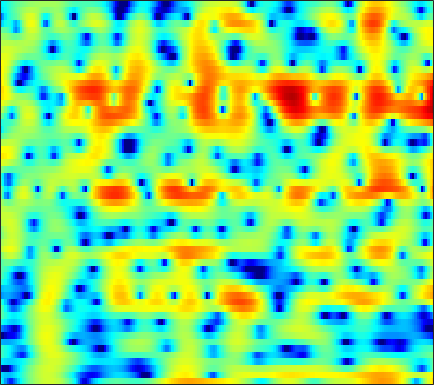

Values plotted in this chart, from the file beside it:
-4.0887, -5.716, -8.2633, -11.126, -12.832, -12.662, -10.352, -8.5015, -6.3728, -4.656, -3.2516, -2.3604, -1.3438, -0.4779, 0.08453, 0.74559, 1.3086, 1.6742, 2.0854, 2.4067, 2.6414, 2.7577, 2.8393, 2.8333
-5.639, -6.208, -6.755, -7.005, -6.976, -6.657, -6.065, -5.486, -4.598, -3.646, -2.684, -1.981, -1.093, -0.2764, 0.2826, 0.9502, 1.524, 1.891, 2.292, 2.589, 2.779, 2.847, 2.836, 2.712
-15.41, -19.46, -23.44, -18.39, -14.95, -11.67, -9.247, -7.778, -6.116, -4.691, -3.44, -2.594, -1.573, -0.662, -0.04723, 0.6887, 1.327, 1.742, 2.212, 2.585, 2.851, 2.982, 3.063, 3.037
-5.232, -5.645, -6.055, -6.29, -6.356, -6.305, -6.117, -5.895, -5.492, -4.968, -4.323, -3.768, -2.96, -2.109, -1.466, -0.629, 0.1528, 0.6875, 1.331, 1.879, 2.322, 2.583, 2.834, 2.973
-2.262, -2.836, -3.663, -4.583, -5.354, -6.533, -7.947, -9.198, -11.11, -12.81, -12.83, -11.35, -8.657, -6.109, -4.447, -2.555, -0.9973, -0.01963, 1.067, 1.933, 2.603, 2.985, 3.345, 3.545
-2.297, -2.865, -3.625, -4.393, -4.988, -5.833, -6.745, -7.47, -8.409, -9.046, -8.897, -8.122, -6.457, -4.553, -3.187, -1.528, -0.09072, 0.8326, 1.857, 2.653, 3.226, 3.514, 3.715, 3.709
-7.256, -7.712, -7.964, -7.934, -7.799, -7.515, -7.108, -6.721, -6.071, -5.279, -4.344, -3.568, -2.468, -1.328, -0.4834, 0.5793, 1.544, 2.185, 2.905, 3.447, 3.793, 3.918, 3.888, 3.628
-27.42, -19.93, -16.28, -14.89, -14.57, -14.49, -14.04, -13.04, -10.94, -8.575, -6.334, -4.802, -2.988, -1.423, -0.3768, 0.8499, 1.879, 2.521, 3.204, 3.689, 3.978, 4.065, 4.007, 3.744
-8.902, -9.736, -10.83, -12.11, -13.29, -15.21, -16.74, -16.13, -13.1, -9.816, -7.044, -5.298, -3.304, -1.646, -0.5857, 0.6239, 1.62, 2.233, 2.878, 3.338, 3.62, 3.717, 3.695, 3.507
-3.381, -4.138, -5.063, -5.844, -6.289, -6.652, -6.705, -6.512, -5.935, -5.084, -4.047, -3.217, -2.103, -1.004, -0.2333, 0.6879, 1.466, 1.953, 2.477, 2.851, 3.067, 3.122, 3.051, 2.829
-1.123, -2.017, -3.111, -4.066, -4.646, -5.154, -5.29, -5.159, -4.715, -4.051, -3.2, -2.486, -1.521, -0.5607, 0.1338, 0.9825, 1.717, 2.183, 2.673, 3, 3.14, 3.118, 2.916, 2.515
-0.9857, -2.405, -4.414, -6.598, -8.269, -10.03, -10.37, -9.633, -8.006, -6.278, -4.686, -3.539, -2.105, -0.7945, 0.1172, 1.239, 2.238, 2.891, 3.587, 4.039, 4.232, 4.202, 3.917, 3.317
-2.989, -4.42, -6.604, -9.334, -12.03, -16.26, -16.7, -14.37, -11.65, -9.755, -8.294, -7.384, -5.942, -4.166, -2.709, -0.7804, 0.996, 2.144, 3.378, 4.271, 4.829, 5.014, 4.93, 4.461
-8.949, -8.175, -7.747, -7.78, -8.049, -8.583, -9.136, -9.601, -10.34, -11.64, -14.06, -18.06, -29.59, -14.78, -9.626, -5.081, -1.862, -0.03624, 1.829, 3.214, 4.189, 4.654, 4.929, 4.861
-7.155, -6.814, -6.577, -6.69, -6.883, -7.322, -7.945, -8.437, -8.939, -9.465, -9.769, -9.744, -9.207, -7.78, -6.287, -4.101, -2.002, -0.6097, 0.9898, 2.298, 3.282, 3.816, 4.279, 4.47
-3.003, -3.676, -4.613, -5.733, -6.669, -8.025, -9.435, -10.43, -11.44, -11.53, -10.68, -9.544, -7.827, -6.102, -4.804, -3.111, -1.564, -0.5132, 0.7711, 1.858, 2.713, 3.208, 3.703, 3.985
-1.502, -2.351, -3.578, -4.99, -6.313, -8.479, -11.47, -14.85, -22.98, -23.87, -15.04, -11.64, -8.458, -6.018, -4.521, -2.834, -1.403, -0.4417, 0.6767, 1.594, 2.349, 2.82, 3.288, 3.591
-1.275, -1.742, -2.372, -3.113, -3.819, -4.889, -6.026, -6.77, -7.527, -7.721, -7.187, -6.432, -5.358, -4.211, -3.337, -2.232, -1.206, -0.4699, 0.4067, 1.139, 1.77, 2.175, 2.579, 2.862
-1.761, -1.232, -0.8526, -0.77, -0.834, -1.115, -1.522, -1.869, -2.395, -2.845, -3.28, -3.51, -3.555, -3.357, -3.027, -2.35, -1.492, -0.841, -0.05092, 0.6378, 1.157, 1.409, 1.641, 1.78
-0.4114, 0.8312, 1.861, 2.401, 2.59, 2.545, 2.172, 1.683, 0.7914, -0.412, -2.112, -3.738, -6.157, -7.988, -7.718, -5.527, -3.132, -1.733, -0.3947, 0.4726, 0.8313, 0.7678, 0.3633, -0.3416
2.264, 2.85, 3.499, 3.956, 4.082, 4.009, 3.622, 3.11, 2.14, 0.7123, -1.118, -2.971, -5.971, -8.427, -8.24, -5.762, -3.361, -2.044, -0.8021, -0.2153, -0.2474, -0.6458, -1.923, -4.34
1.238, 1.796, 2.412, 2.868, 3.034, 3.05, 2.839, 2.516, 1.868, 1.013, 0.1213, -0.6169, -1.494, -2.084, -2.296, -2.249, -1.957, -1.687, -1.305, -1.118, -1.146, -1.3, -1.791, -2.462
-0.5086, 0.517, 1.553, 2.181, 2.48, 2.622, 2.504, 2.265, 1.738, 1.034, 0.1623, -0.4806, -1.365, -2.142, -2.556, -2.85, -2.809, -2.569, -2.146, -1.665, -1.218, -0.9973, -0.7603, -0.6297
0.03555, 1.03, 2.006, 2.618, 2.874, 2.96, 2.753, 2.425, 1.768, 0.8218, -0.4787, -1.671, -3.595, -5.869, -7.586, -8.887, -8.009, -6.52, -4.549, -2.884, -1.618, -0.8965, -0.1684, 0.3077
1.883, 2.325, 2.728, 3.013, 3.083, 2.998, 2.7, 2.32, 1.587, 0.5975, -0.7719, -2.12, -4.375, -7.496, -10.44, -13.4, -10.92, -8.159, -5.335, -3.26, -1.844, -1.011, -0.2228, 0.2717
2.459, 2.525, 2.559, 2.55, 2.485, 2.326, 2.079, 1.8, 1.296, 0.6434, -0.1235, -0.7948, -1.743, -2.652, -3.201, -3.595, -3.52, -3.216, -2.589, -1.912, -1.307, -0.9226, -0.5677, -0.3545
2.2, 1.96, 1.748, 1.537, 1.454, 1.386, 1.324, 1.273, 1.168, 0.9336, 0.6543, 0.4023, -3.9349e-05, -0.3683, -0.62, -0.8576, -0.9811, -0.9969, -0.9038, -0.8099, -0.6583, -0.62, -0.6264, -0.7371
1.414, 0.6187, -0.2378, -0.5875, -0.5075, -0.07138, 0.5056, 0.9331, 1.387, 1.69, 1.731, 1.651, 1.416, 1.046, 0.7375, 0.3357, 0.03571, -0.07392, -0.115, -0.002479, 0.0901, 0.1161, 0.0145, -0.3503
-0.01005, -2.911, -8.165, -10.07, -6.774, -2.843, -0.1655, 1.227, 2.465, 3.28, 3.58, 3.511, 3.091, 2.195, 1.278, -0.2169, -1.529, -1.91, -1.388, -0.09517, 0.9618, 1.548, 1.831, 1.505
-0.1361, -2.328, -5.034, -5.965, -5.184, -3.189, -1.096, 0.3384, 1.796, 2.71, 3.198, 3.185, 2.627, 1.367, -0.1938, -3.55, -9.825, -14.59, -6.999, -2.161, 0.5045, 1.719, 2.545, 2.72
-2.638, -4.89, -8.351, -10.53, -10.21, -7.558, -4.805, -3.146, -1.358, -0.09734, 0.6115, 0.8832, 0.8516, 0.4919, 0.02965, -0.6596, -1.194, -1.27, -0.858, -0.03099, 0.8504, 1.434, 1.991, 2.298
-3.012, -5.104, -8.555, -11.32, -10.89, -8.044, -5.388, -3.894, -2.395, -1.363, -0.6795, -0.3608, -0.08433, 0.02563, 0.05642, 0.0724, 0.1354, 0.2169, 0.438, 0.7027, 1.028, 1.245, 1.542, 1.762
0.4111, -0.2775, -1.196, -1.74, -1.975, -1.911, -1.7, -1.48, -1.195, -1.117, -1.032, -1.044, -1.006, -0.9537, -0.85, -0.6657, -0.429, -0.2625, -0.02191, 0.1326, 0.2797, 0.3368, 0.4342, 0.5282
3.574, 3.298, 2.927, 2.483, 2.161, 1.699, 1.153, 0.6923, -0.04613, -0.9605, -1.99, -2.742, -3.53, -3.722, -3.462, -2.776, -2.018, -1.527, -1.112, -0.9522, -1.093, -1.322, -1.8, -2.212
5.334, 5.232, 5.013, 4.63, 4.276, 3.624, 2.794, 1.962, 0.5079, -1.433, -4.277, -7.39, -14.11, -16.25, -10.68, -6.261, -3.831, -2.72, -1.992, -1.888, -2.485, -3.408, -5.463, -8.904
4.472, 4.515, 4.428, 4.267, 4.015, 3.545, 2.876, 2.204, 1.043, -0.393, -2.194, -3.61, -5.296, -5.762, -5.202, -3.963, -2.814, -2.232, -1.814, -1.911, -2.461, -3.22, -4.662, -6.436
1.662, 1.904, 2.163, 2.326, 2.36, 2.296, 2.056, 1.809, 1.353, 0.7952, 0.189, -0.2278, -0.6954, -0.9685, -1.047, -1.033, -0.9609, -0.9354, -0.9611, -1.136, -1.427, -1.693, -2.104, -2.406
-2.097, -1.393, -0.5133, 0.1025, 0.4982, 0.8561, 1.087, 1.183, 1.253, 1.19, 1.112, 0.9877, 0.8479, 0.6701, 0.5316, 0.3409, 0.1123, -0.06063, -0.3478, -0.6044, -0.861, -1.026, -1.156, -1.212
-5.463, -3.943, -2.567, -1.584, -1.019, -0.4039, 0.1699, 0.5243, 0.9436, 1.308, 1.554, 1.664, 1.69, 1.589, 1.426, 1.097, 0.6499, 0.2458, -0.3515, -0.954, -1.462, -1.735, -1.844, -1.688
-3.865, -3.217, -2.859, -2.647, -2.552, -2.142, -1.379, -0.6404, 0.3728, 1.343, 2.032, 2.419, 2.638, 2.617, 2.415, 1.895, 1.112, 0.3091, -0.9739, -2.603, -4.369, -5.474, -5.977, -4.973
-0.3026, -1.164, -2.824, -5.489, -8.488, -10.79, -7.036, -3.913, -0.8002, 1.162, 2.432, 3.061, 3.482, 3.5, 3.274, 2.633, 1.62, 0.5646, -1.323, -3.931, -8.087, -13.2, -19.54, -10.3
2.174, 1.21, -0.3382, -2.516, -4.126, -5.056, -3.733, -2.065, -0.1964, 1.352, 2.35, 2.751, 3.043, 2.926, 2.624, 1.975, 0.9969, 0.1284, -1.223, -2.778, -4.082, -4.913, -5.35, -4.82
4.017, 3.657, 2.951, 2.282, 1.757, 1.376, 1.182, 1.28, 1.468, 1.742, 1.911, 1.937, 1.77, 1.384, 0.9068, 0.04626, -1.069, -2.037, -3.281, -4.369, -4.988, -5.081, -5.108, -5.028
5.397, 5.23, 4.723, 4.057, 3.511, 2.664, 1.94, 1.426, 1.039, 0.6096, 0.3885, 0.3185, 0.02916, -0.4202, -0.9557, -2.115, -3.822, -5.621, -9.168, -12.7, -12.47, -9.854, -7.049, -5.599
5.904, 5.514, 4.729, 3.508, 2.401, 0.5837, -1.371, -2.894, -4.415, -4.892, -4.47, -3.985, -3.298, -2.985, -3, -3.447, -4.452, -5.623, -7.624, -9.52, -9.113, -7.376, -4.882, -2.992
5.26, 4.593, 3.345, 1.632, -0.1184, -3.051, -7.182, -11.7, -24.68, -19.06, -12.71, -10.35, -8.164, -6.664, -5.803, -4.888, -4.307, -4.043, -3.697, -3.239, -2.658, -2.078, -1.126, -0.152
4.859, 4.139, 2.863, 1.188, -0.3095, -2.724, -5.556, -7.812, -10.63, -12.73, -13.89, -14.12, -13.05, -10.62, -8.731, -6.545, -4.784, -3.727, -2.63, -1.698, -0.8548, -0.2904, 0.4077, 1.062
4.937, 4.388, 3.429, 2.198, 1.094, -0.5865, -2.609, -4.253, -6.883, -10.17, -14.89, -19.93, -18.37, -12.09, -9.048, -6.202, -4.181, -3.019, -1.847, -0.9677, -0.2595, 0.1791, 0.6524, 1.067
4.553, 4.313, 3.801, 3.098, 2.414, 1.389, 0.1605, -0.8206, -2.258, -3.652, -4.836, -5.375, -5.433, -4.839, -4.139, -3.149, -2.302, -1.793, -1.281, -0.9789, -0.8256, -0.7496, -0.7131, -0.6451
3.525, 3.602, 3.537, 3.298, 3.009, 2.495, 1.924, 1.435, 0.7795, 0.2094, -0.2646, -0.5442, -0.7752, -0.8412, -0.8388, -0.8459, -0.9147, -1.065, -1.399, -1.948, -2.749, -3.446, -4.37, -5.065
2.48, 2.751, 2.926, 2.918, 2.856, 2.666, 2.436, 2.236, 1.993, 1.741, 1.517, 1.365, 1.17, 0.9543, 0.7497, 0.388, -0.1153, -0.6254, -1.571, -2.879, -4.711, -6.638, -10.4, -16.89
1.775, 1.947, 2.019, 1.971, 1.88, 1.767, 1.633, 1.593, 1.595, 1.631, 1.702, 1.758, 1.782, 1.689, 1.534, 1.195, 0.6578, 0.1245, -0.8062, -2.028, -3.549, -4.869, -6.81, -8.478
1.002, 0.8577, 0.5895, 0.2362, -0.1267, -0.5973, -0.9326, -0.9699, -0.6926, -0.03325, 0.7305, 1.248, 1.777, 2.074, 2.128, 1.969, 1.558, 1.101, 0.3723, -0.4439, -1.264, -1.833, -2.389, -2.637
-0.7975, -1.067, -1.432, -2.122, -2.957, -4.892, -7.562, -9.079, -7.131, -3.526, -0.7441, 0.7388, 2.086, 2.857, 3.087, 2.979, 2.47, 1.846, 0.7812, -0.3361, -1.211, -1.539, -1.446, -0.8971
-7.173, -5.692, -4.109, -3.495, -3.679, -4.815, -6.727, -7.738, -5.885, -2.443, 0.331, 1.865, 3.239, 3.962, 4.118, 3.832, 2.94, 1.827, -0.4513, -4.066, -9.54, -11, -6.03, -2.288
-10.58, -8.189, -5.553, -3.878, -3.119, -2.392, -1.811, -1.349, -0.4967, 0.5311, 1.571, 2.258, 2.959, 3.315, 3.352, 3.054, 2.298, 1.411, -0.2325, -2.325, -4.222, -4.589, -3.338, -1.465
-5.617, -5.194, -4.386, -3.511, -2.891, -2.136, -1.458, -0.9351, -0.2844, 0.3179, 0.876, 1.233, 1.613, 1.856, 1.926, 1.852, 1.603, 1.31, 0.8346, 0.363, 0.03, -0.04405, 0.06743, 0.3326
-5.133, -4.677, -4.08, -3.441, -2.946, -2.359, -1.811, -1.435, -0.9874, -0.5699, -0.1941, 0.06534, 0.3658, 0.6352, 0.7977, 0.964, 1.083, 1.138, 1.178, 1.191, 1.2, 1.213, 1.249, 1.27
